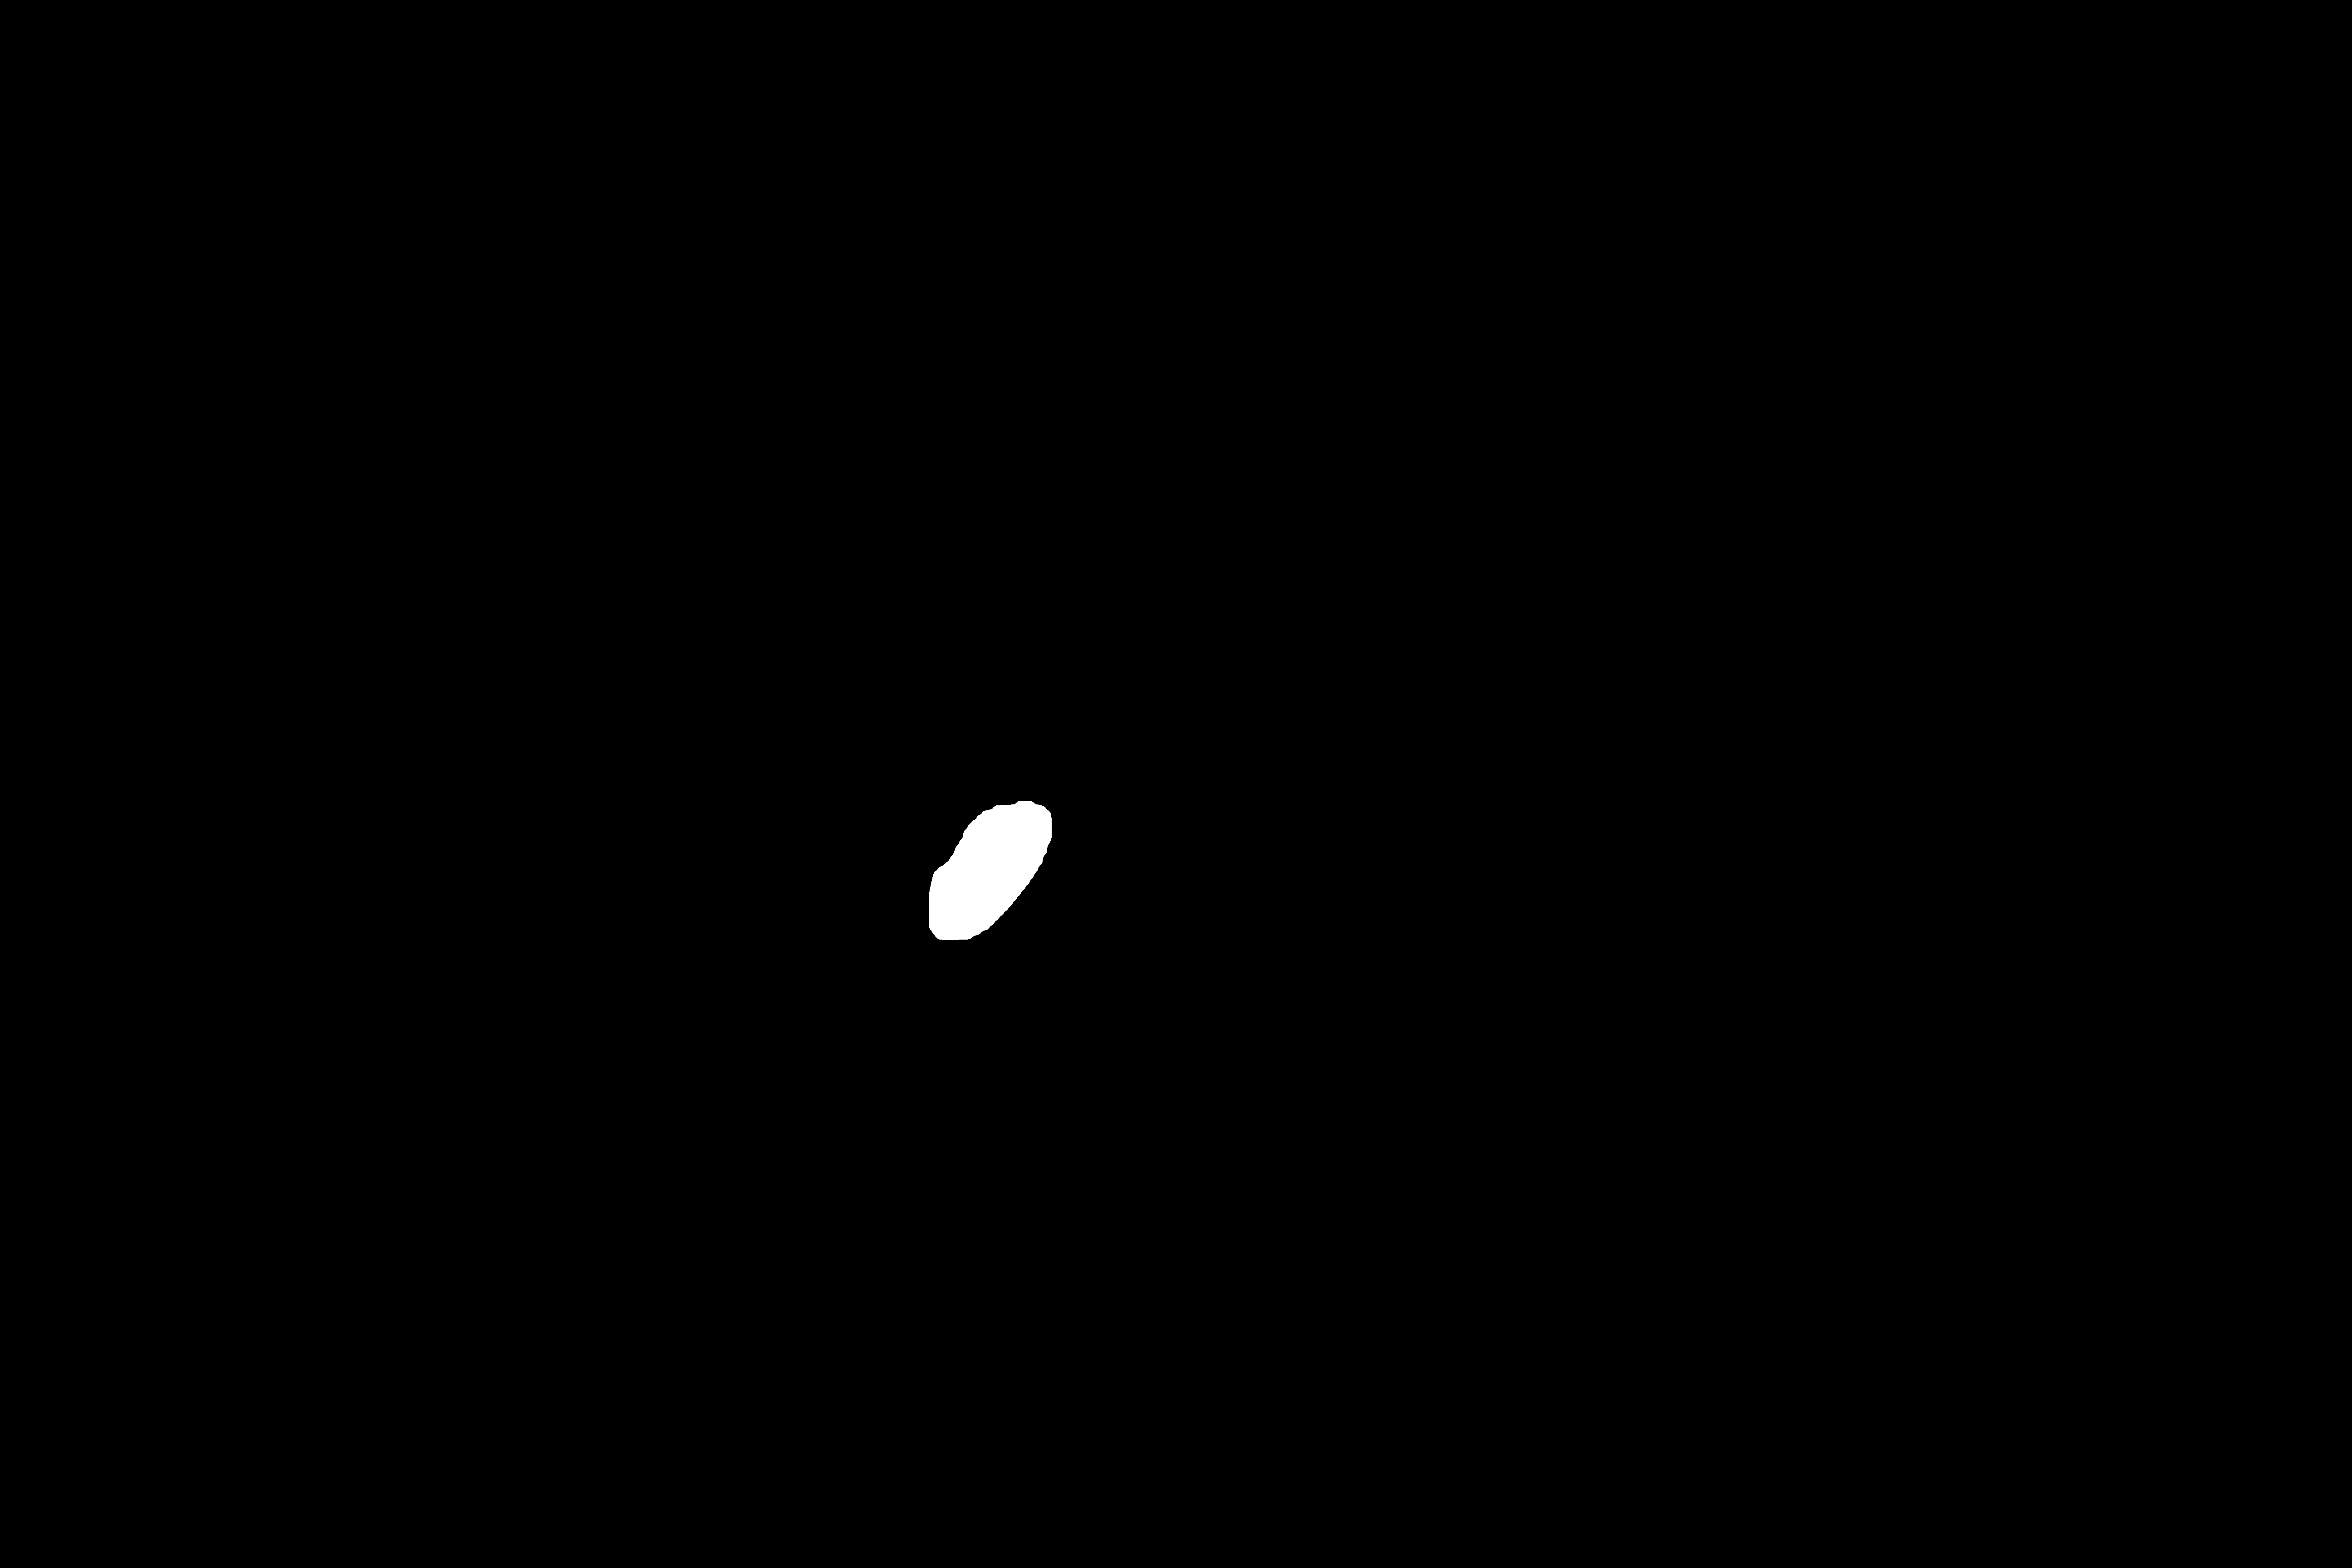

The file beside this chart, header and first rows:
2.561000000000000000e+03, 2.561000000000000000e+03, 2.562000000000000000e+03, 2.562000000000000000e+03, 2.562000000000000000e+03, 2.562000000000000000e+03, 2.562000000000000000e+03, 2.562000000000000000e+03, 2.562000000000000000e+03, 2.562000000000000000e+03, 2.562000000000000000e+03, 2.562000000000000000e+03, 2.562000000000000000e+03, 2.562000000000000000e+03, 2.562000000000000000e+03, 2.562000000000000000e+03, 2.562000000000000000e+03, 2.562000000000000000e+03, 2.563000000000000000e+03, 2.563000000000000000e+03, 2.563000000000000000e+03, 2.563000000000000000e+03, 2.563000000000000000e+03, 2.563000000000000000e+03
2.369000000000000000e+03, 2.370000000000000000e+03, 2.330000000000000000e+03, 2.331000000000000000e+03, 2.332000000000000000e+03, 2.333000000000000000e+03, 2.334000000000000000e+03, 2.363000000000000000e+03, 2.364000000000000000e+03, 2.365000000000000000e+03, 2.366000000000000000e+03, 2.367000000000000000e+03, 2.368000000000000000e+03, 2.369000000000000000e+03, 2.370000000000000000e+03, 2.371000000000000000e+03, 2.372000000000000000e+03, 2.373000000000000000e+03, 2.329000000000000000e+03, 2.330000000000000000e+03, 2.331000000000000000e+03, 2.332000000000000000e+03, 2.333000000000000000e+03, 2.334000000000000000e+03
